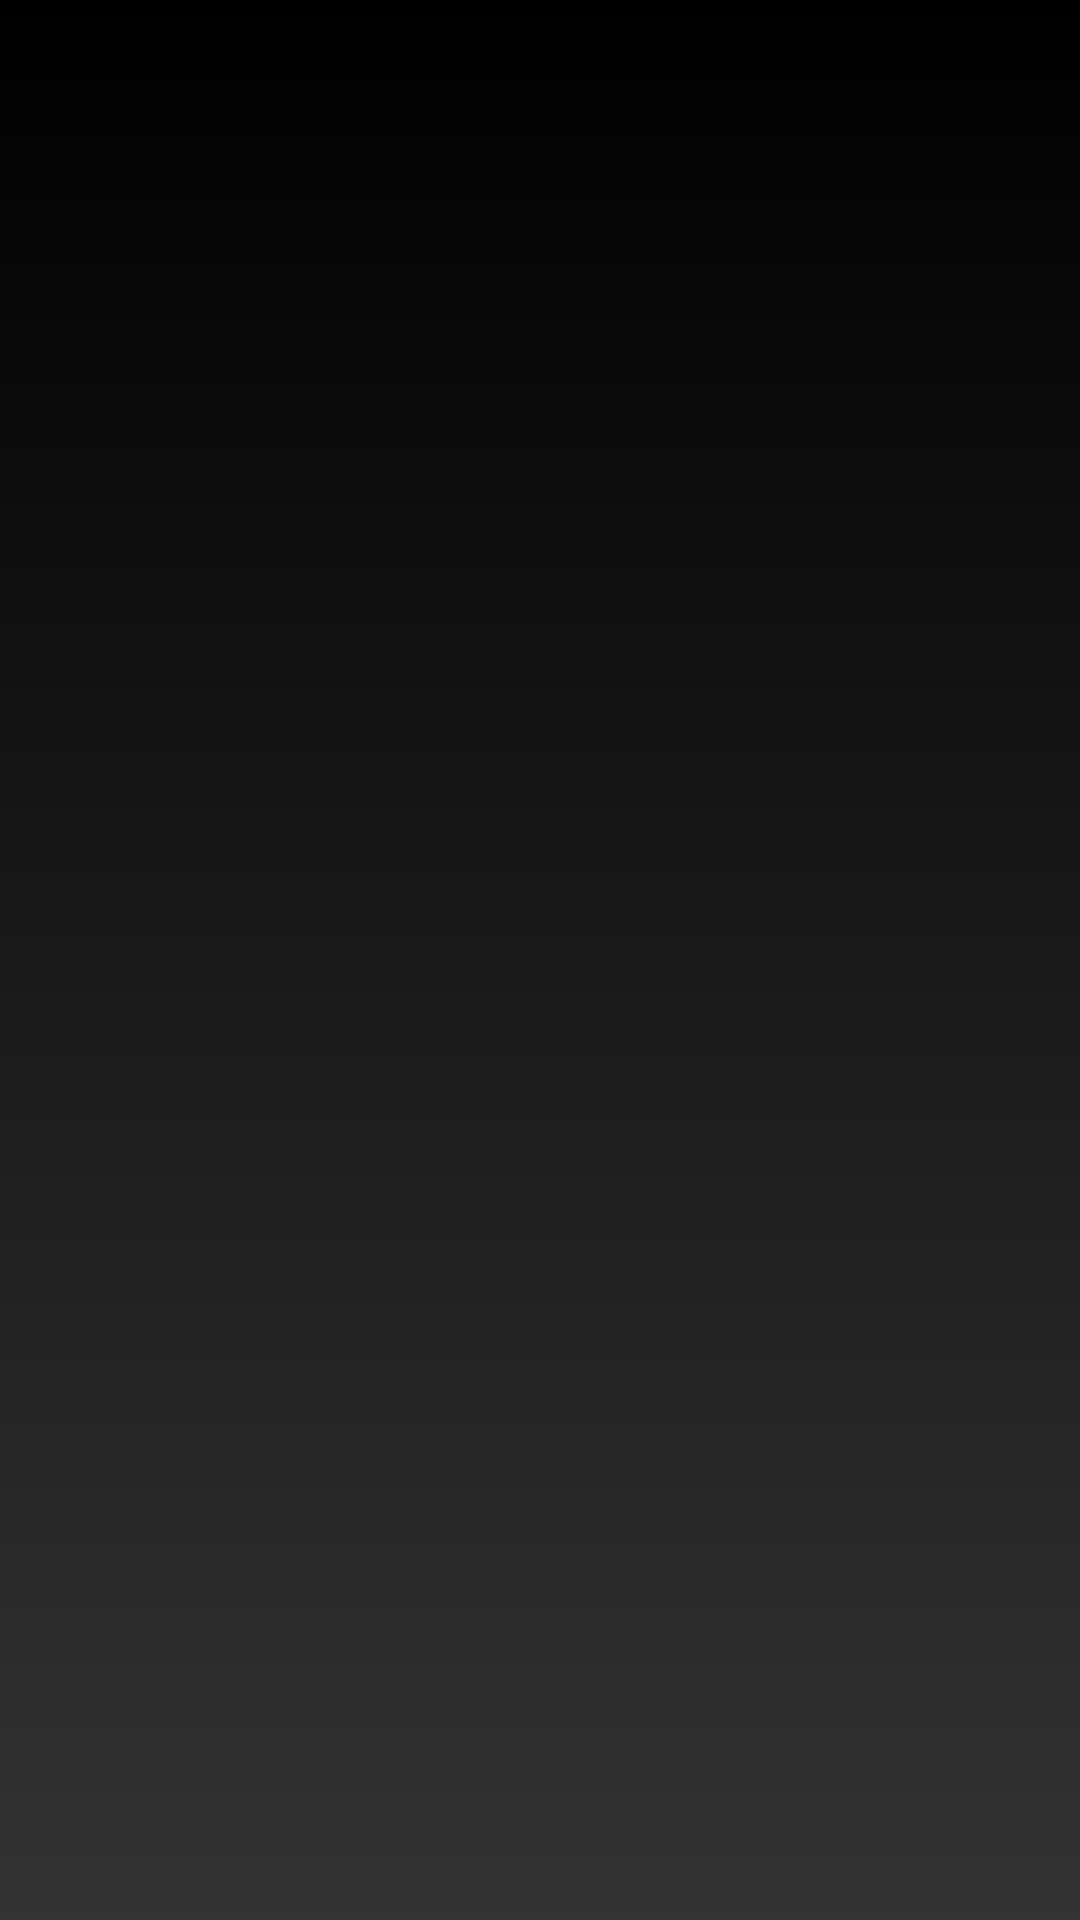

Produce the Android XML layout that renders to this screen, including the resource entries it uses.
<!-- AndroidManifest.xml: application theme Theme.AhoyTask -->
<!-- res/layout/fragment_dashboard.xml -->
<?xml version="1.0" encoding="utf-8"?>
<androidx.constraintlayout.widget.ConstraintLayout xmlns:android="http://schemas.android.com/apk/res/android"
    xmlns:app="http://schemas.android.com/apk/res-auto"
    xmlns:tools="http://schemas.android.com/tools"
    android:layout_width="match_parent"
    android:layout_height="match_parent"
    android:background="@drawable/gradient"
    tools:context=".ui.favourites.FavouriteFragment">

    <ProgressBar
        android:id="@+id/loading_progress_bar"
        android:layout_width="wrap_content"
        android:layout_height="wrap_content"
        android:visibility="gone"
        app:layout_constraintBottom_toBottomOf="parent"
        app:layout_constraintEnd_toEndOf="parent"
        app:layout_constraintStart_toStartOf="parent"
        app:layout_constraintTop_toTopOf="parent" />

    <androidx.recyclerview.widget.RecyclerView
        android:id="@+id/weather_recycler_view"
        android:layout_width="match_parent"
        android:layout_height="wrap_content"
        app:layout_constraintTop_toTopOf="parent"
        app:layout_constraintEnd_toEndOf="parent"
        app:layout_constraintStart_toStartOf="parent"
        tools:listitem="@layout/item_weather_favourite" />

</androidx.constraintlayout.widget.ConstraintLayout>
<!-- res/layout/item_weather_favourite.xml (included above) -->
<?xml version="1.0" encoding="utf-8"?>
<androidx.cardview.widget.CardView xmlns:android="http://schemas.android.com/apk/res/android"
    android:id="@+id/cardRoot"
    android:layout_width="match_parent"
    xmlns:app="http://schemas.android.com/apk/res-auto"
    app:cardCornerRadius="@dimen/radius_default"
    android:background="?attr/selectableItemBackground"
    android:layout_margin="@dimen/margin_extra_extra_small"
    app:cardBackgroundColor="@color/white"
    android:layout_height="wrap_content">

    <RelativeLayout
        android:layout_width="match_parent"
        android:layout_height="wrap_content"
        android:background="#353839">

        <LinearLayout
            android:layout_width="wrap_content"
            android:layout_height="wrap_content"
            android:layout_alignParentStart="true"
            android:gravity="center"
            android:orientation="vertical"
            android:padding="@dimen/padding_medium">

            <TextView
                android:id="@+id/time"
                android:layout_width="wrap_content"
                android:layout_height="wrap_content"
                android:layout_marginVertical="5dp"
                android:maxLines="1"
                android:text="@string/app_name"
                android:textColor="@color/white"
                android:textSize="@dimen/_14sdp" />

            <TextView
                android:id="@+id/location"
                android:layout_width="wrap_content"
                android:layout_height="wrap_content"
                android:text="@string/app_name"
                android:textColor="@color/white"
                android:textSize="@dimen/_14sdp"
                android:textStyle="bold" />

        </LinearLayout>

        <TextView
            android:id="@+id/temp"
            android:layout_width="wrap_content"
            android:layout_height="wrap_content"
            android:layout_alignParentEnd="true"
            android:layout_centerInParent="true"
            android:text="@string/app_name"
            android:layout_marginEnd="10dp"
            android:textColor="@color/white"
            android:textSize="@dimen/_16sdp"
            android:textStyle="bold" />

    </RelativeLayout>

</androidx.cardview.widget.CardView>
<!-- resources referenced by this layout -->
<resources>
  <color name="white">#FFFFFF</color>
  <!-- drawable gradient (drawable) -->
  <?xml version="1.0" encoding="utf-8"?>
  <selector xmlns:android="http://schemas.android.com/apk/res/android">
      <item>
          <shape>
              <gradient
                  android:startColor="#333333"
                  android:endColor="#000000"
                  android:angle="90"
                  />
          </shape>
      </item>
  </selector>
  <string name="app_name">Weather app</string>
  <style name="Theme.AhoyTask" parent="Theme.MaterialComponents.DayNight.DarkActionBar">
          
          <item name="colorPrimary">@color/white</item>
          <item name="colorPrimaryVariant">@color/white</item>
          <item name="colorOnPrimary">@color/white</item>
          
          <item name="colorSecondary">@color/teal_200</item>
          <item name="colorSecondaryVariant">@color/teal_700</item>
          <item name="colorOnSecondary">@color/colorPrimary</item>
          
          <item name="android:statusBarColor" tools:targetApi="l">@color/startColor</item>
          
          <item name="android:windowNoTitle">true</item>
          <item name="android:windowFullscreen">true</item>
      </style>
  <color name="teal_200">#FF03DAC5</color>
  <color name="teal_700">#FF018786</color>
  <color name="colorPrimary">#A8264B</color>
  <color name="startColor">#333333</color>
</resources>
